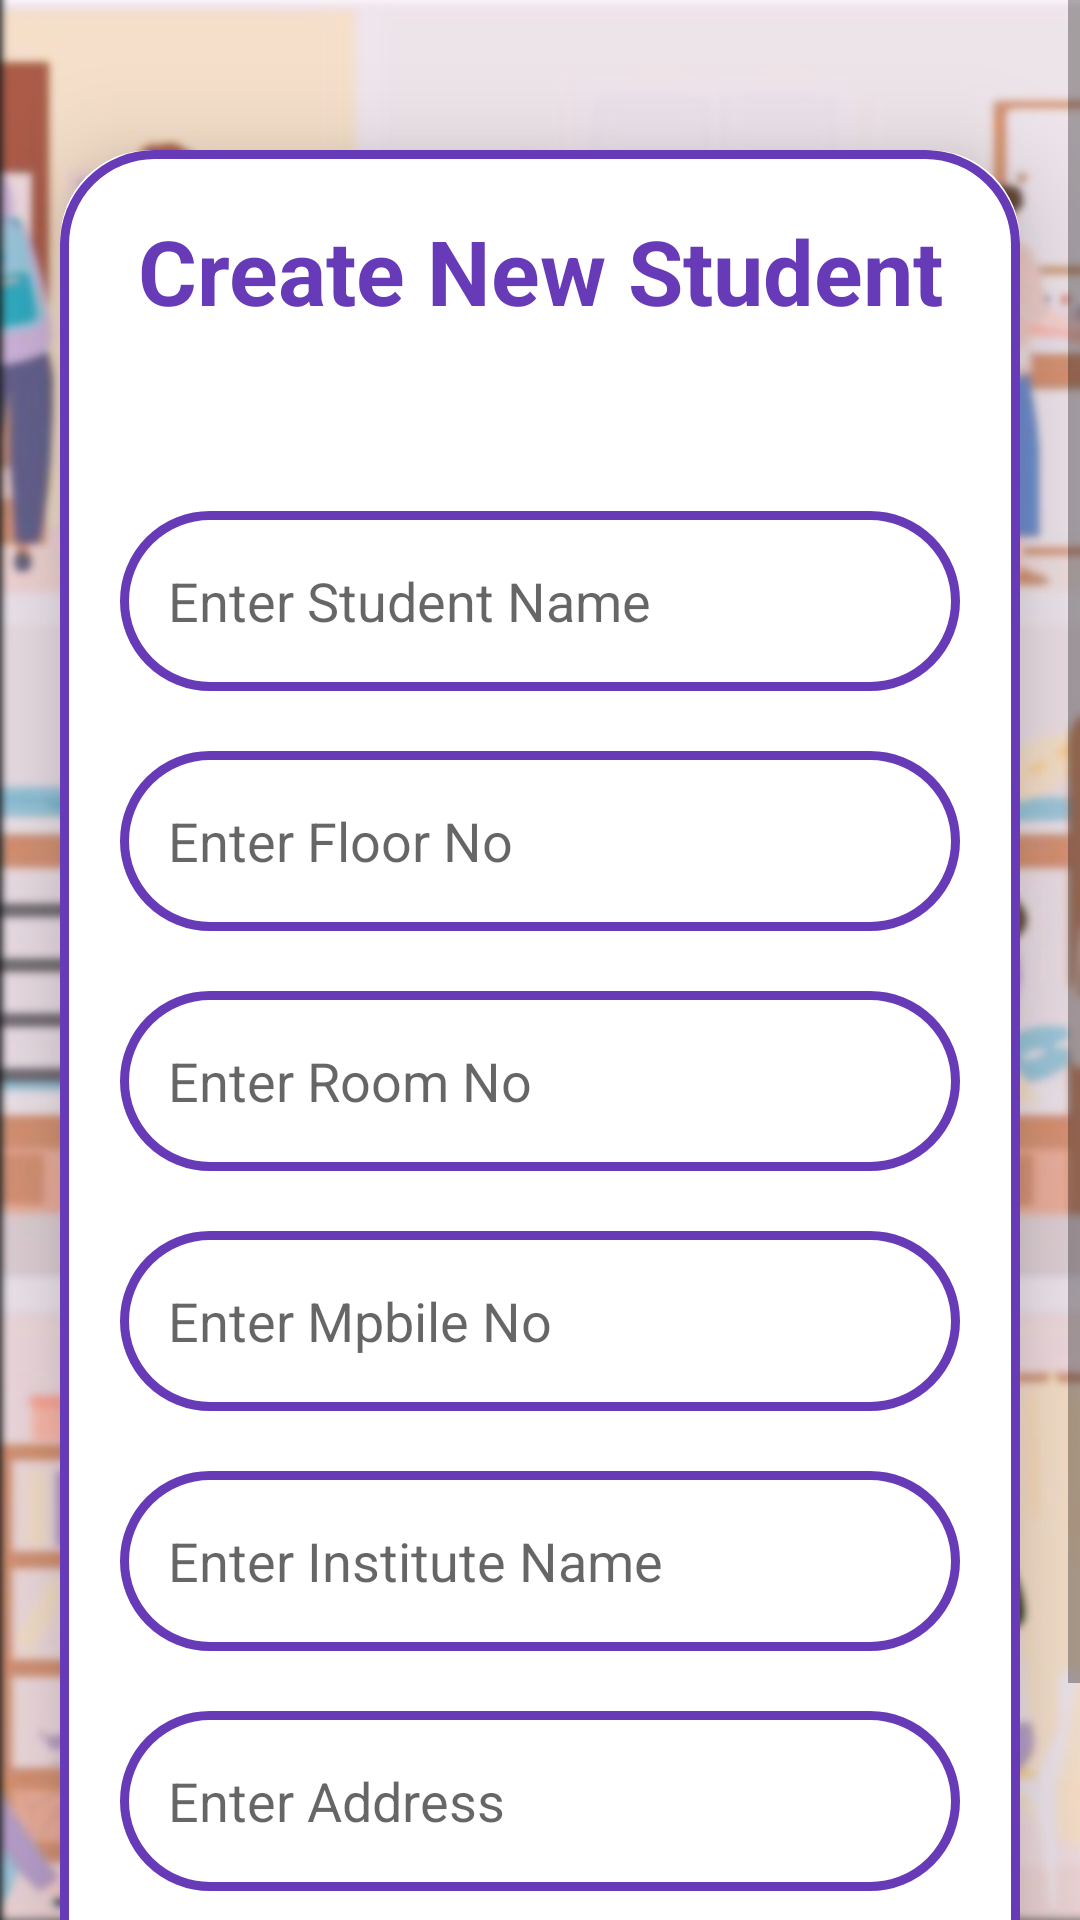

This screen was rendered from an Android layout file. Write that file and the resources it references.
<!-- AndroidManifest.xml: application theme Theme.Hostel_Magement -->
<!-- res/layout/activity_students1.xml -->
<?xml version="1.0" encoding="utf-8"?>
<ScrollView
    xmlns:android="http://schemas.android.com/apk/res/android"
    xmlns:app="http://schemas.android.com/apk/res-auto"
    xmlns:tools="http://schemas.android.com/tools"
    android:layout_width="match_parent"
    android:layout_height="match_parent"
    android:orientation="vertical"
    android:background="@drawable/bgblur"
    tools:context=".ui.Students1Activity">

    <androidx.cardview.widget.CardView
        android:layout_width="match_parent"
        android:layout_height="wrap_content"
        android:layout_marginTop="50dp"
        android:layout_marginEnd="20dp"
        android:layout_marginStart="20dp"
        app:cardCornerRadius="30dp"
        app:cardElevation="20dp">

        <LinearLayout
            android:layout_width="match_parent"
            android:layout_height="wrap_content"
            android:layout_gravity="center_horizontal"
            android:background="@drawable/border"
            android:orientation="vertical"
            android:padding="20dp">


            <TextView
                android:layout_width="match_parent"
                android:layout_height="wrap_content"
                android:text="Create New Student"
                android:textAlignment="center"
                android:textColor="@color/primaryColor"
                android:textSize="30sp"
                android:textStyle="bold"
                android:gravity="center_horizontal" />


            <EditText
                android:id="@+id/Stuname"
                android:layout_width="match_parent"
                android:layout_height="60dp"
                android:layout_marginTop="60dp"
                android:background="@drawable/border"
                android:gravity="start|center_vertical"
                android:hint="Enter Student Name"
                android:padding="16dp"
                android:textColor="@color/primaryColor" />

            <EditText
                android:id="@+id/Floorno"
                android:layout_width="match_parent"
                android:layout_height="60dp"
                android:layout_marginTop="20dp"
                android:background="@drawable/border"
                android:gravity="start|center_vertical"
                android:hint="Enter Floor No"
                android:padding="16dp"
                android:textColor="@color/primaryColor" />

            <EditText
                android:id="@+id/Roomno"
                android:layout_width="match_parent"
                android:layout_height="60dp"
                android:layout_marginTop="20dp"
                android:background="@drawable/border"
                android:gravity="start|center_vertical"
                android:hint="Enter Room No"
                android:padding="16dp"
                android:textColor="@color/primaryColor" />

            <EditText
                android:id="@+id/Mobile"
                android:layout_width="match_parent"
                android:layout_height="60dp"
                android:layout_marginTop="20dp"
                android:background="@drawable/border"
                android:gravity="start|center_vertical"
                android:hint="Enter Mpbile No "
                android:padding="16dp"
                android:textColor="@color/primaryColor" />

            <EditText
                android:id="@+id/Institute"
                android:layout_width="match_parent"
                android:layout_height="60dp"
                android:layout_marginTop="20dp"
                android:background="@drawable/border"
                android:gravity="start|center_vertical"
                android:hint="Enter Institute Name"
                android:padding="16dp"
                android:textColor="@color/primaryColor" />

            <EditText
                android:id="@+id/Addeess"
                android:layout_width="match_parent"
                android:layout_height="60dp"
                android:layout_marginTop="20dp"
                android:background="@drawable/border"
                android:gravity="start|center_vertical"
                android:hint="Enter Address"
                android:padding="16dp"
                android:textColor="@color/primaryColor" />



            <Button
                android:layout_width="match_parent"
                android:layout_height="60dp"
                android:text="Save"
                android:id="@+id/Save"
                android:textSize="18sp"
                android:layout_marginTop="20dp"
                app:cornerRadius = "20dp"/>


        </LinearLayout>
    </androidx.cardview.widget.CardView>
</ScrollView>
<!-- resources referenced by this layout -->
<resources>
  <color name="primaryColor">#FF673AB7</color>
  <!-- drawable bgblur: jpg bitmap (drawable, 194683 bytes) -->
  <!-- drawable border (drawable) -->
  <?xml version="1.0" encoding="utf-8"?>
  <shape xmlns:android="http://schemas.android.com/apk/res/android">
  
      
      <solid android:color="@color/white"/>
  
  
      
      <stroke android:width="3dp" android:color="@color/primaryColor"/>
  
  
      
      <corners android:radius="30dp"/>
  
  </shape>
  <style name="Theme.Hostel_Magement" parent="Theme.MaterialComponents.DayNight.DarkActionBar">
          
          <item name="colorPrimary">@color/primaryColor</item>
          <item name="colorPrimaryVariant">@color/primaryColor</item>
          <item name="colorOnPrimary">@color/white</item>
          
          <item name="colorSecondary">@color/primaryColor</item>
          <item name="colorSecondaryVariant">@color/primaryColor</item>
          <item name="colorOnSecondary">@color/black</item>
          
          <item name="android:statusBarColor" tools:targetApi="21">?attr/colorPrimaryVariant</item>
          
      </style>
  <color name="white">#FFFFFFFF</color>
  <color name="black">#FF000000</color>
</resources>
